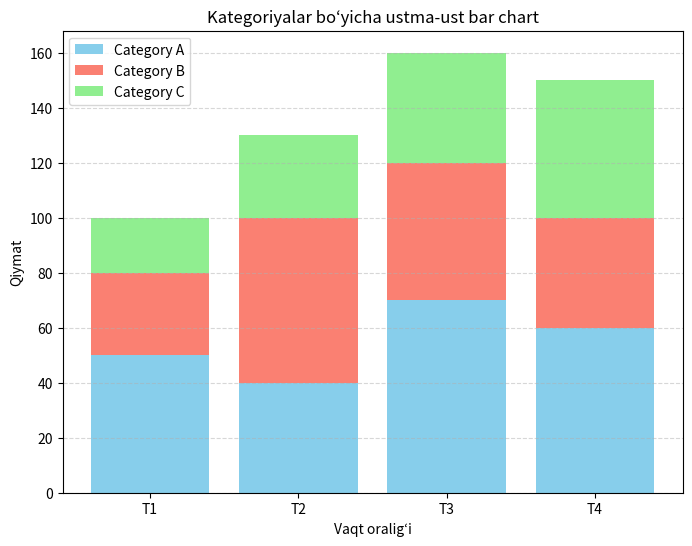

The script that saved this image:
import matplotlib.pyplot as plt
import numpy as np

time_periods = ['T1', 'T2', 'T3', 'T4']
category_A = [50, 40, 70, 60]
category_B = [30, 60, 50, 40]
category_C = [20, 30, 40, 50]

x = np.arange(len(time_periods))

plt.figure(figsize=(8, 6))
plt.bar(x, category_A, label='Category A', color='skyblue')
plt.bar(x, category_B, bottom=category_A, label='Category B', color='salmon')
plt.bar(x, category_C, bottom=np.array(category_A)+np.array(category_B), label='Category C', color='lightgreen')

plt.xticks(x, time_periods)
plt.xlabel("Vaqt oralig‘i")
plt.ylabel("Qiymat")
plt.title("Kategoriyalar bo‘yicha ustma-ust bar chart")
plt.legend()
plt.grid(axis='y', linestyle='--', alpha=0.5)

plt.show()
